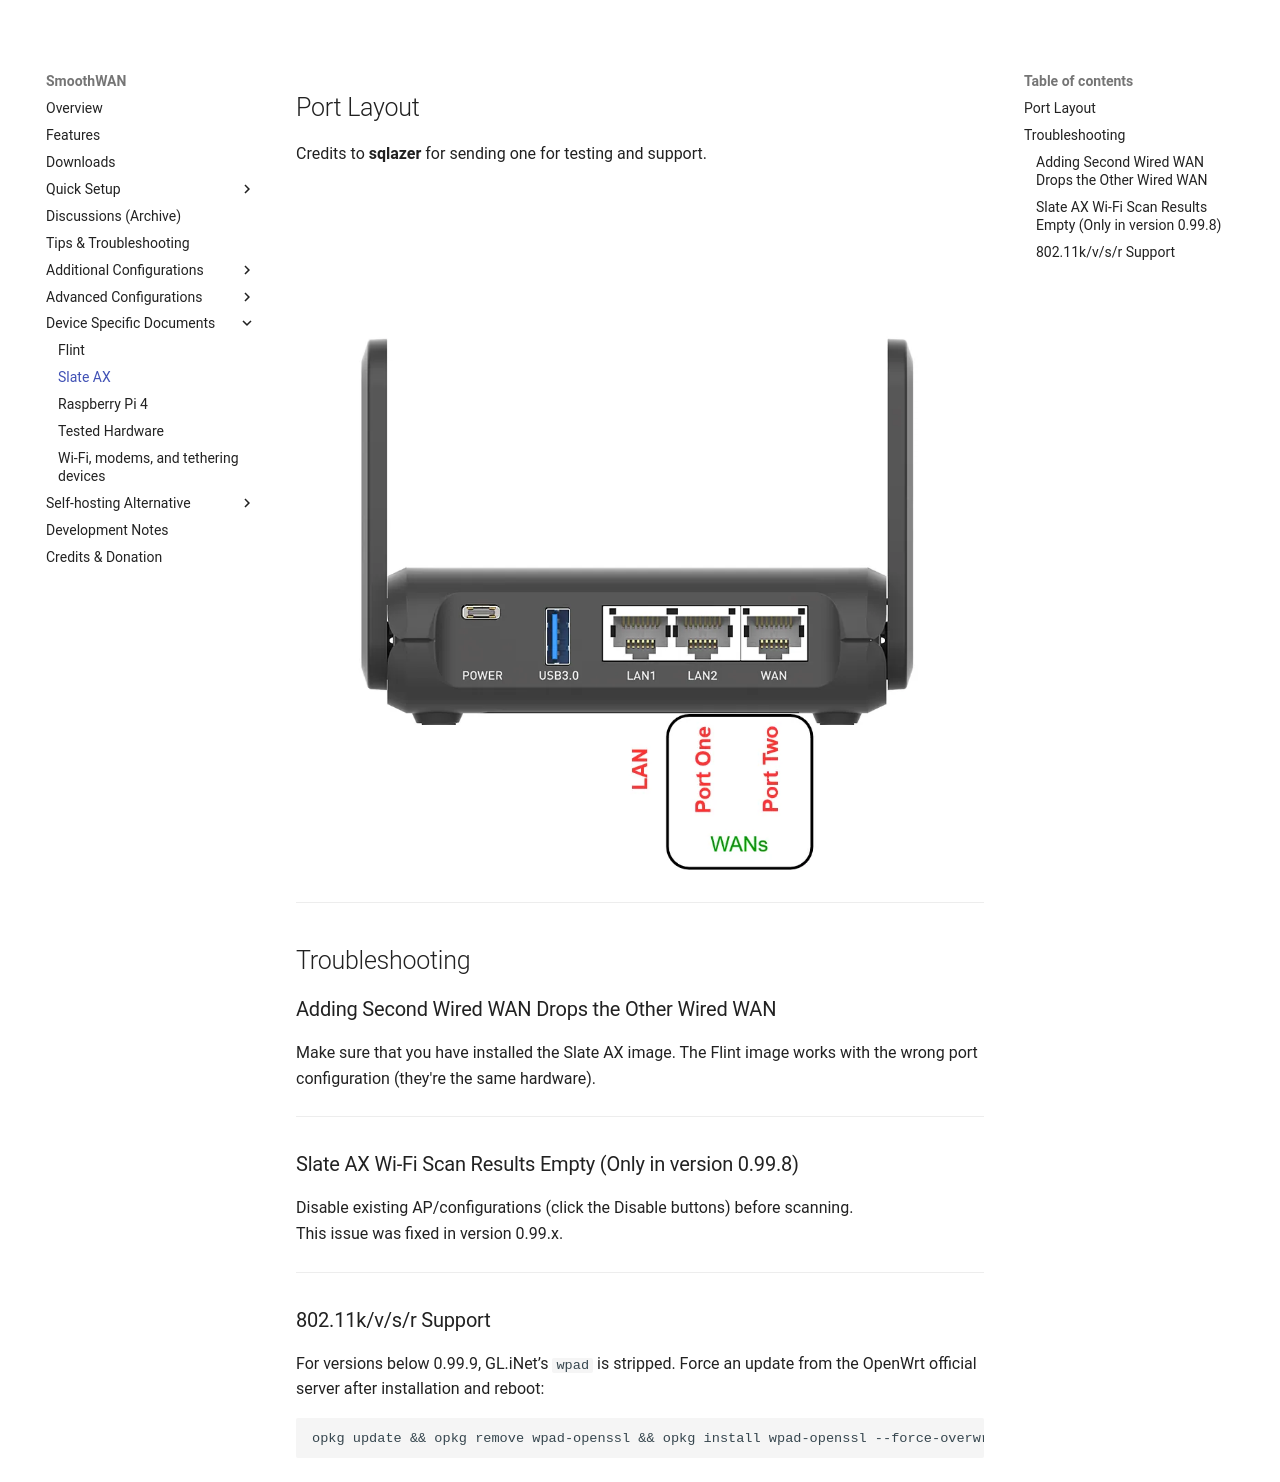

repository: SmoothWAN/SmoothWAN-docs-mirror · page: slate/index.html · generator: mkdocs

## Port Layout

Credits to **sqlazer** for sending one for testing and support.  
![](assets/slateports.webp)

---

## Troubleshooting

### Adding Second Wired WAN Drops the Other Wired WAN

Make sure that you have installed the Slate AX image. The Flint image works with the wrong port configuration (they're the same hardware).

---

### Slate AX Wi-Fi Scan Results Empty (Only in version 0.99.8)

Disable existing AP/configurations (click the Disable buttons) before scanning.  
This issue was fixed in version 0.99.x.

---

### 802.11k/v/s/r Support

For versions below 0.99.9, GL.iNet’s `wpad` is stripped. Force an update from the OpenWrt official server after installation and reboot:

```
opkg update && opkg remove wpad-openssl && opkg install wpad-openssl --force-overwrite
```
